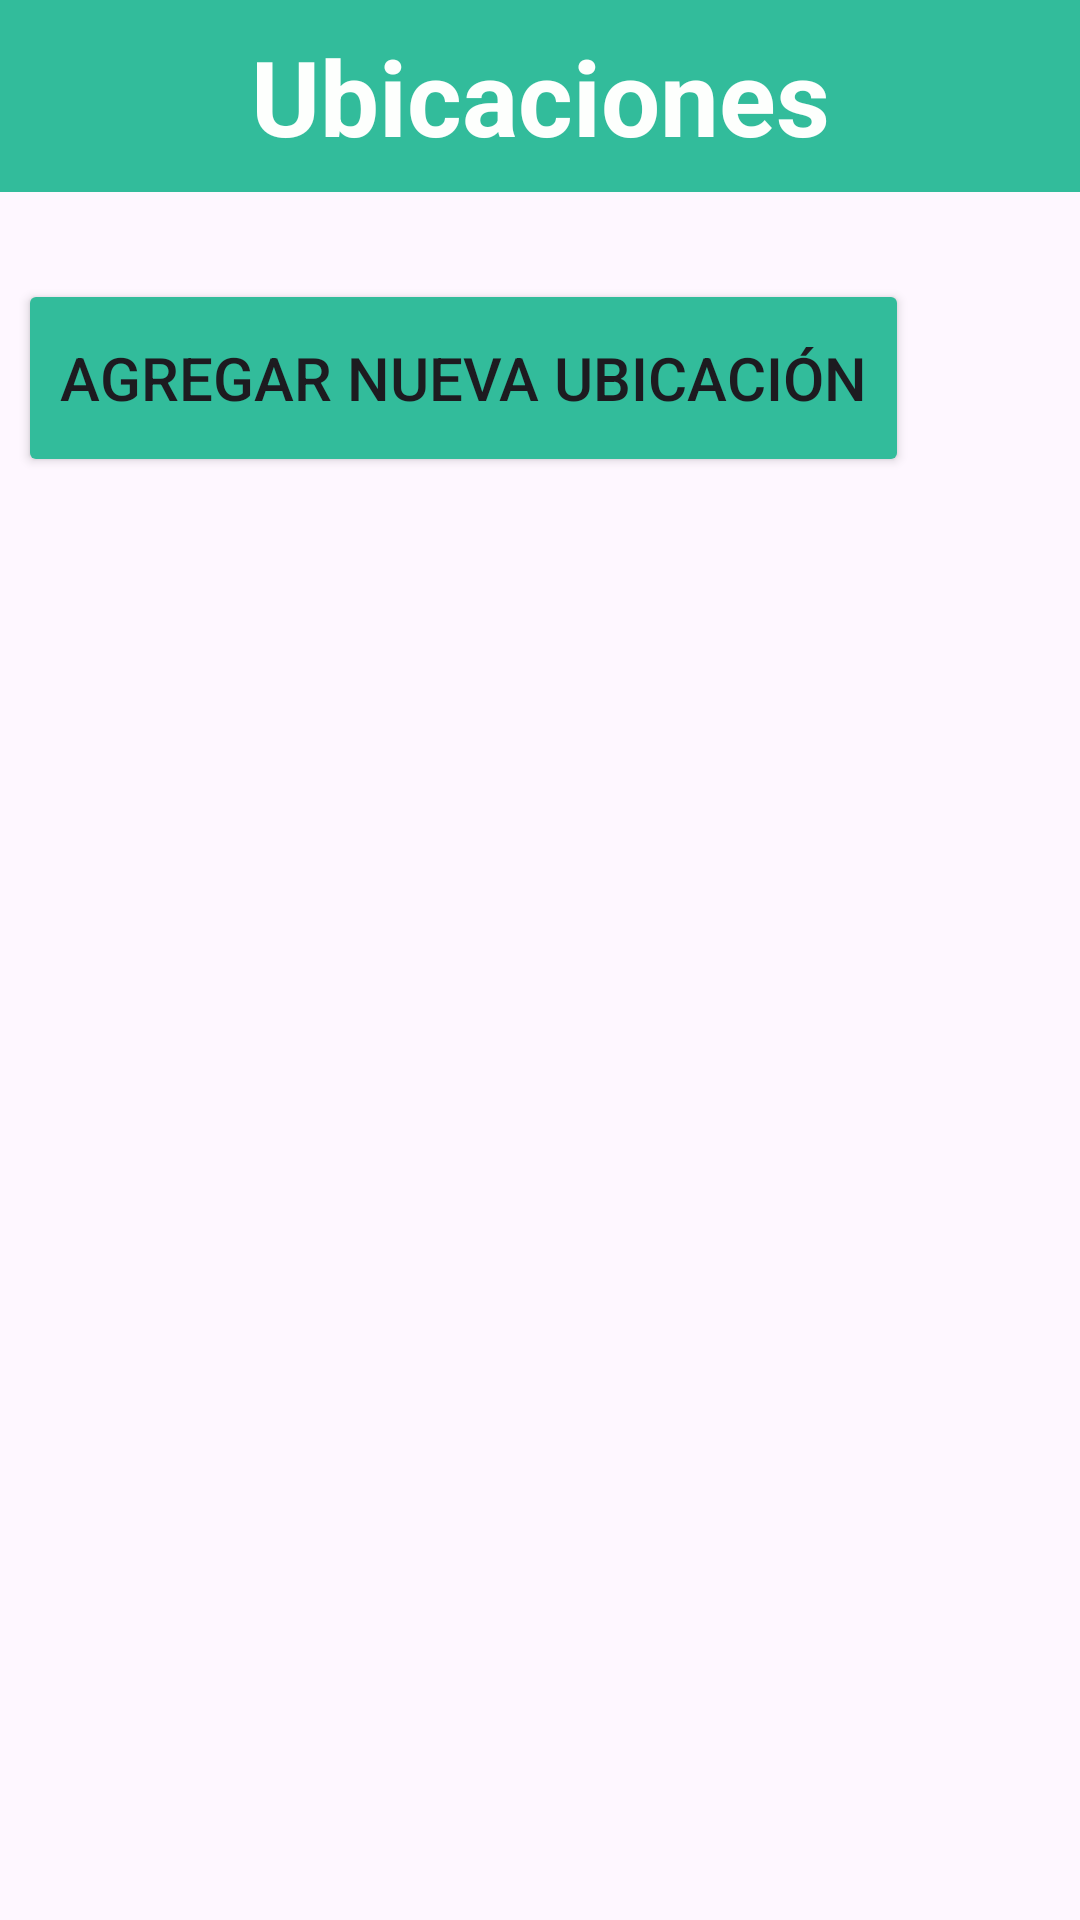

The Android layout XML behind this screen, and the referenced resources:
<!-- AndroidManifest.xml: application theme Theme.IntentoPruebaIot -->
<!-- res/layout/activity_main.xml -->
<?xml version="1.0" encoding="utf-8"?>
<androidx.constraintlayout.widget.ConstraintLayout xmlns:android="http://schemas.android.com/apk/res/android"
    xmlns:app="http://schemas.android.com/apk/res-auto"
    xmlns:tools="http://schemas.android.com/tools"
    android:id="@+id/main"
    android:layout_width="match_parent"
    android:layout_height="match_parent"
    tools:context=".MainActivity">


    <androidx.appcompat.widget.Toolbar
        android:id="@+id/toolbar"
        android:layout_width="match_parent"
        android:layout_height="?attr/actionBarSize"
        android:layout_marginBottom="27dp"
        android:background="@color/verdeoscuro"
        app:layout_constraintBottom_toTopOf="@+id/button"
        app:layout_constraintEnd_toEndOf="parent"
        app:layout_constraintHorizontal_bias="1.0"
        app:layout_constraintStart_toStartOf="parent"
        app:layout_constraintTop_toTopOf="parent">

        <TextView
            android:id="@+id/toolbar_subtitle"
            android:layout_width="wrap_content"
            android:layout_height="wrap_content"
            android:layout_gravity="center"
            android:text="@string/toolbar_title_location"
            android:textColor="@color/white"
            android:textSize="35sp"
            android:textStyle="bold" />

    </androidx.appcompat.widget.Toolbar>

    <Button
        android:id="@+id/button"
        android:layout_width="297dp"
        android:layout_height="66dp"
        android:layout_marginStart="57dp"
        android:layout_marginTop="2dp"
        android:layout_marginEnd="57dp"
        android:layout_marginBottom="8dp"
        android:backgroundTint="@color/verdeoscuro"
        android:text="@string/btnAddLocation"
        android:textSize="20sp"
        app:layout_constraintBottom_toTopOf="@+id/listViewLocations"
        app:layout_constraintEnd_toEndOf="parent"
        app:layout_constraintHorizontal_bias="1.0"
        app:layout_constraintStart_toStartOf="parent"
        app:layout_constraintTop_toBottomOf="@+id/toolbar" />

    <ListView
        android:id="@+id/listViewLocations"
        android:layout_width="412dp"
        android:layout_height="681dp"
        android:layout_marginTop="15dp"
        android:divider="@color/white"
        android:dividerHeight="2dp"
        android:listSelector="@color/verdeclaro"
        app:layout_constraintEnd_toEndOf="parent"
        app:layout_constraintHorizontal_bias="1.0"
        app:layout_constraintStart_toStartOf="parent"
        app:layout_constraintTop_toBottomOf="@+id/button" />


</androidx.constraintlayout.widget.ConstraintLayout>
<!-- resources referenced by this layout -->
<resources>
  <color name="verdeclaro">#CEF2EA</color>
  <color name="verdeoscuro">#32BC9B</color>
  <color name="white">#FFFDFFFD</color>
  <string name="btnAddLocation">Agregar nueva ubicación </string>
  <string name="toolbar_title_location">Ubicaciones</string>
  <style name="Theme.IntentoPruebaIot" parent="Base.Theme.IntentoPruebaIot" />
  <style name="Base.Theme.IntentoPruebaIot" parent="Theme.Material3.DayNight.NoActionBar">
          
          
      </style>
</resources>
